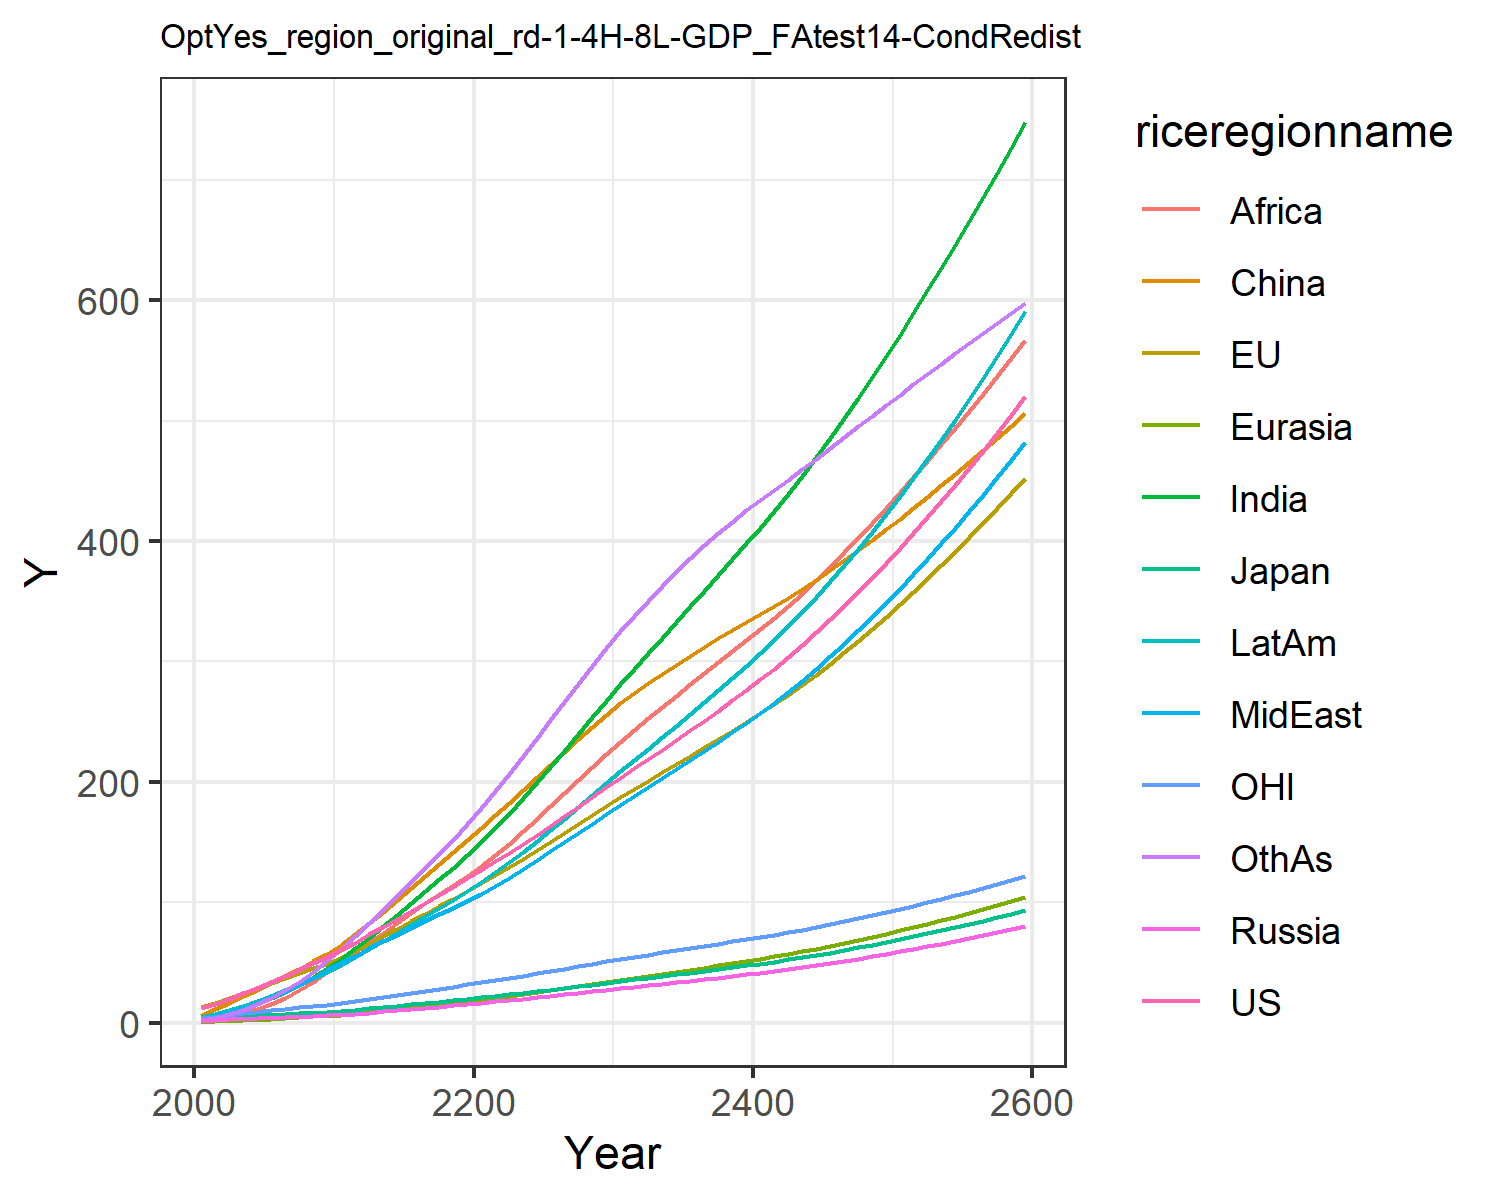

Values plotted in this chart, from the file beside it:
12.385834028060978, 13.01678979724627, 3.86597665139574, 1.696611896412974, 0.8066100533031557, 5.325146609695386, 2.4291640113722863, 3.468311449403455, 1.2950955120313012, 4.551956364221908, 3.837914853603819, 2.612262077897103
15.69, 16.24, 4.381, 2.23, 1.084, 11.77, 4.532, 5.694, 2.431, 7.065, 5.036, 4.125
19.84, 20.36, 5.094, 2.747, 1.538, 16.76, 7.478, 8.745, 4.438, 10.38, 6.38, 7.006
24.28, 24.62, 5.695, 3.219, 2.035, 22.01, 11.03, 12.33, 7.242, 14.11, 7.822, 10.7
29.07, 28.94, 6.054, 3.694, 2.585, 27.45, 15.39, 16.54, 11.09, 18.21, 9.179, 15.44
33.87, 33.07, 6.582, 4.179, 3.172, 32.93, 20.21, 20.97, 15.62, 22.44, 10.41, 20.88
38.69, 37.05, 7.219, 4.668, 3.803, 38.75, 25.56, 25.72, 20.72, 26.91, 11.53, 27.02
43.8, 41.06, 7.832, 5.144, 4.472, 44.79, 31.45, 31.11, 26.88, 31.75, 12.65, 34.19
49.21, 45.07, 8.424, 5.605, 5.176, 50.98, 38.07, 37.15, 34.19, 36.92, 13.76, 42.42
54.92, 49.07, 8.992, 6.048, 5.907, 57.23, 45.34, 43.9, 42.74, 42.42, 14.84, 51.74
60.76, 53.82, 9.758, 6.662, 6.769, 64.66, 53.16, 49.9, 51.2, 47.98, 16, 61.57
66.53, 59.43, 10.74, 7.484, 7.797, 73.78, 61.62, 55.61, 58.88, 54.34, 17.73, 71.96
73.33, 65.71, 11.89, 8.417, 8.929, 82.75, 70.62, 61.69, 66.75, 61.17, 19.53, 82.4
79.88, 71.85, 13, 9.357, 10.1, 92.11, 79.92, 67.59, 74.8, 67.96, 21.28, 93.41
86.36, 77.98, 14.11, 10.31, 11.3, 101.8, 89.07, 72.82, 82.95, 74.77, 23.01, 104.9
92.87, 84.12, 15.21, 11.29, 12.54, 111.6, 99.14, 78.99, 91.08, 81.61, 24.74, 116.7
99.45, 90.3, 16.33, 12.3, 13.82, 121.5, 109.1, 84.69, 99.13, 88.48, 26.47, 128.7
106.1, 96.53, 17.47, 13.33, 15.12, 131.4, 119, 90.29, 107, 95.36, 28.22, 140.7
113, 102.9, 18.62, 14.39, 16.45, 141.4, 128.4, 95.32, 114.4, 101.8, 29.85, 151.9
120, 109.3, 19.8, 15.49, 17.81, 151.4, 138.9, 101.2, 122.2, 109.1, 31.75, 164.8
127, 115.8, 21.01, 16.59, 19.22, 161.6, 149.8, 107.2, 130.2, 116.6, 33.58, 177.9
134, 122.5, 22.24, 17.69, 20.7, 172.2, 161.7, 113.9, 138.9, 124.8, 35.43, 192.1
141.2, 129.4, 23.51, 18.81, 22.22, 182.7, 173.5, 120.3, 148.8, 133.3, 37.3, 206.6
148.4, 136.3, 24.8, 19.95, 23.78, 193.3, 186.6, 127.8, 159, 142.1, 39.19, 221.4
155.8, 143.3, 26.11, 21.11, 25.36, 203.9, 199.6, 135, 169.4, 151, 41.1, 236.3
163.4, 150.4, 27.46, 22.29, 26.99, 214.3, 212.8, 142.4, 179.9, 160.2, 43.04, 251.3
171.3, 157.7, 28.84, 23.51, 28.65, 224.8, 226, 149.8, 190.5, 169.5, 44.97, 266.1
179.2, 165.1, 30.26, 24.75, 30.35, 235.2, 239.8, 157.5, 201.4, 179.2, 47, 281.4
187.3, 172.6, 31.71, 26.02, 32.07, 245.5, 253.6, 165.3, 212.2, 189.1, 49.02, 296.3
195.5, 180.2, 33.19, 27.31, 33.83, 255.7, 267.5, 173.1, 222.9, 199, 51.05, 311.1
203.5, 187.5, 34.62, 28.57, 35.56, 265.1, 281, 180.7, 233.3, 208.8, 52.99, 325.1
211.2, 194.3, 35.99, 29.8, 37.23, 273.7, 294.1, 188.1, 243.1, 218.2, 54.82, 338.1
218.9, 201.1, 37.36, 31.02, 38.9, 281.8, 307, 195.4, 252.7, 227.5, 56.61, 350.6
226.7, 207.8, 38.73, 32.26, 40.58, 289.6, 319.8, 202.8, 262.1, 236.9, 58.39, 362.5
234.6, 214.6, 40.14, 33.52, 42.29, 297.3, 332.7, 210.3, 271.5, 246.5, 60.19, 374.2
242.7, 221.6, 41.59, 34.81, 44.04, 304.8, 345.8, 217.9, 281, 256.2, 62.02, 385.5
251, 228.5, 43.05, 36.12, 45.81, 312.1, 358.9, 225.6, 290.3, 266.1, 63.84, 396.3
259.3, 235.5, 44.53, 37.45, 47.6, 319.2, 371.9, 233.4, 299.5, 276.1, 65.66, 406.5
267.7, 242.6, 46.04, 38.81, 49.42, 326.1, 384.9, 241.3, 308.7, 286.2, 67.49, 416.2
276.3, 249.7, 47.58, 40.19, 51.28, 332.9, 398.1, 249.3, 317.8, 296.5, 69.34, 425.4
285.1, 256.9, 49.15, 41.61, 53.17, 339.4, 411.2, 257.3, 326.8, 307, 71.2, 433.9
294.1, 264.3, 50.79, 43.08, 55.13, 346, 424.7, 265.7, 336, 317.9, 73.11, 442.3
303.7, 272.2, 52.53, 44.62, 57.18, 353, 438.9, 274.7, 345.9, 329.3, 75.15, 450.8
313.7, 280.5, 54.36, 46.23, 59.34, 360.4, 453.8, 284.1, 356.4, 341.3, 77.29, 459.6
324.1, 289.2, 56.28, 47.9, 61.58, 368, 469.4, 294, 367.4, 353.7, 79.54, 468.4
334.9, 298.2, 58.28, 49.64, 63.9, 375.9, 485.4, 304.3, 378.8, 366.6, 81.87, 477.3
346.1, 307.5, 60.35, 51.44, 66.3, 384.1, 501.9, 314.9, 390.6, 380, 84.28, 486.3
357.6, 317.1, 62.49, 53.29, 68.77, 392.4, 518.8, 325.9, 402.6, 393.7, 86.76, 495.2
369.4, 326.9, 64.69, 55.2, 71.31, 401, 536, 337.1, 415, 407.8, 89.3, 504
381.5, 337, 66.95, 57.16, 73.93, 409.7, 553.5, 348.7, 427.6, 422.3, 91.9, 512.8
393.9, 347.4, 69.28, 59.18, 76.62, 418.6, 571.4, 360.6, 440.4, 437.2, 94.57, 521.6
406.6, 358, 71.67, 61.26, 79.38, 427.6, 589.6, 372.8, 453.4, 452.5, 97.29, 530.2
419.7, 368.8, 74.13, 63.4, 82.22, 436.8, 608.1, 385.3, 466.7, 468.2, 100.1, 538.8
433, 379.9, 76.65, 65.59, 85.14, 446.2, 626.9, 398.1, 480.3, 484.3, 102.9, 547.4
446.7, 391.3, 79.25, 67.86, 88.15, 455.7, 646.1, 411.2, 494, 500.8, 105.9, 555.8
460.7, 402.9, 81.92, 70.18, 91.25, 465.4, 665.7, 424.7, 508.1, 517.8, 108.8, 564.3
475.1, 414.9, 84.67, 72.58, 94.43, 475.3, 685.6, 438.6, 522.4, 535.3, 111.9, 572.6
489.9, 427.1, 87.49, 75.05, 97.71, 485.4, 705.9, 452.9, 537.1, 553.2, 115, 581
505, 439.7, 90.41, 77.59, 101.1, 495.6, 726.7, 467.5, 552, 571.7, 118.2, 589.3
520.5, 452.6, 93.4, 80.21, 104.6, 506, 747.9, 482.6, 567.3, 590.8, 121.5, 597.6
